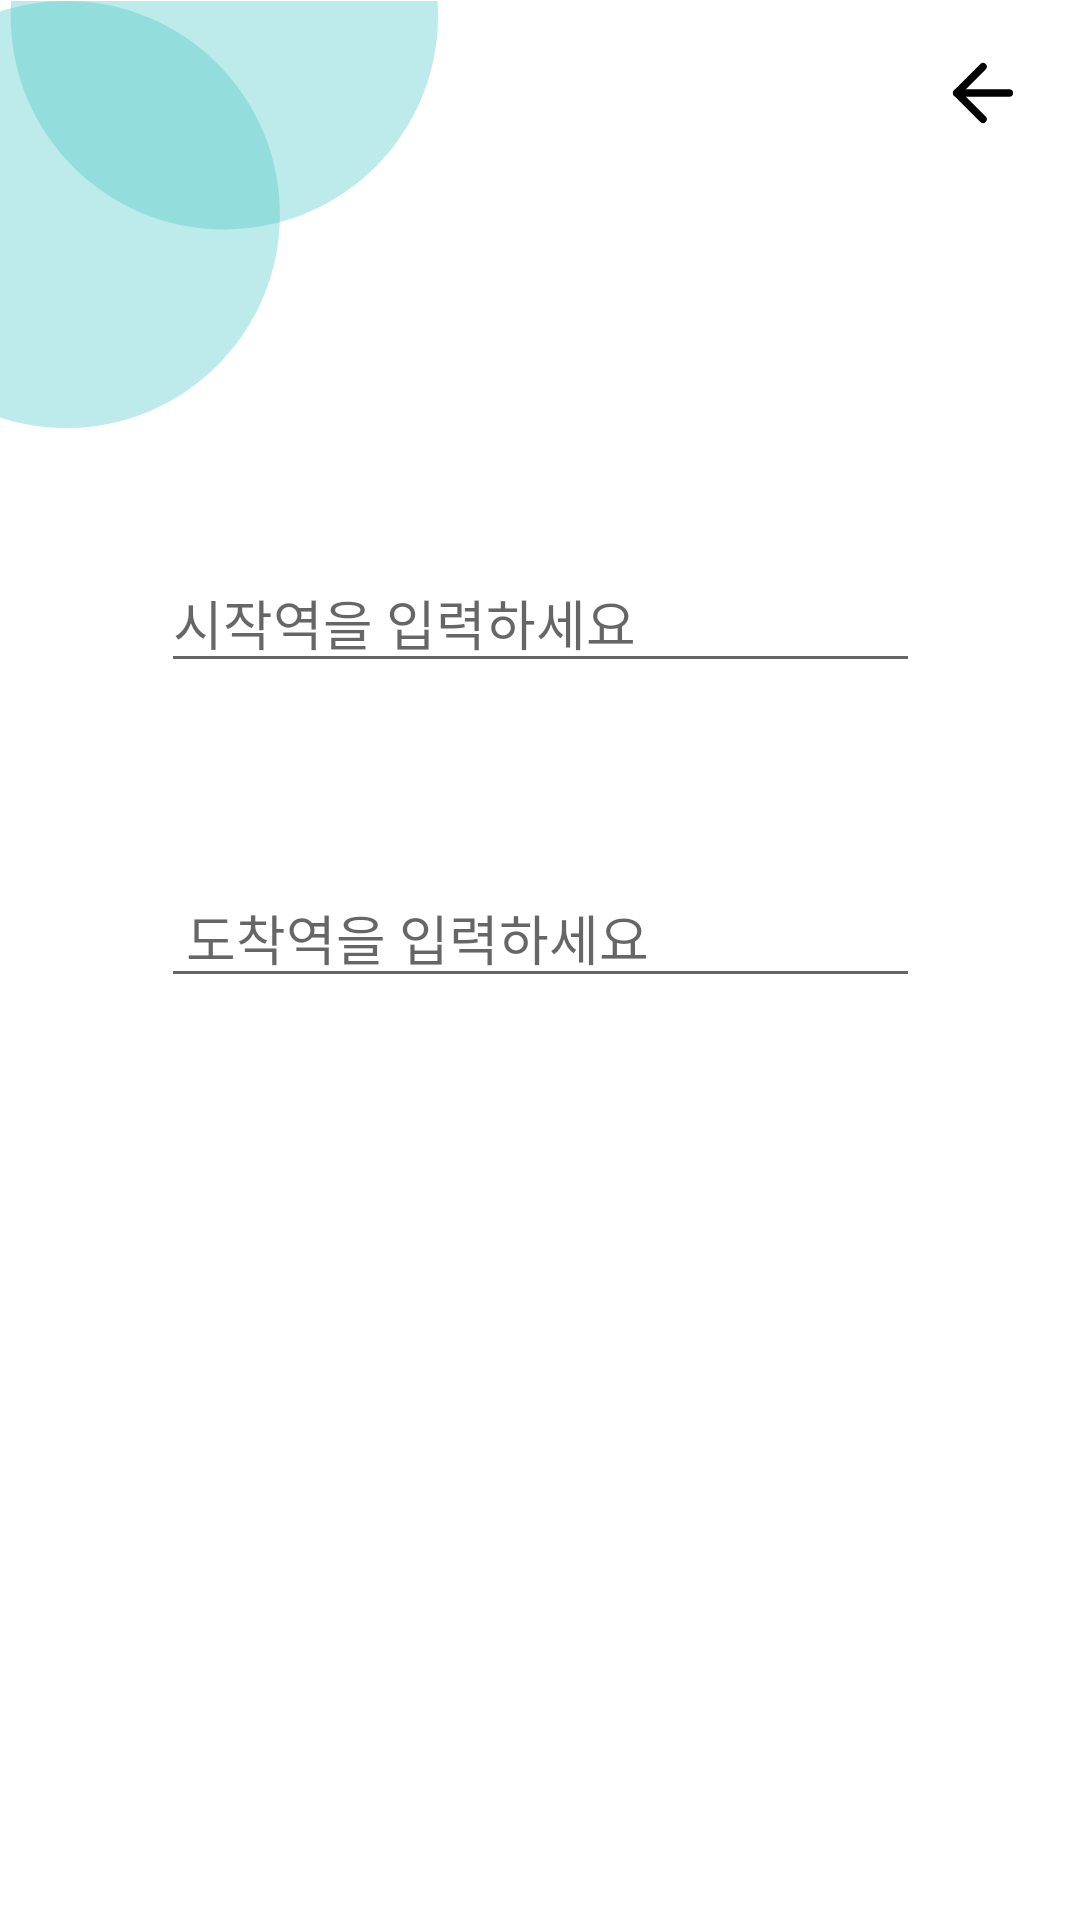

Write the Android layout XML for this screen, with the resource values it uses.
<!-- AndroidManifest.xml: application theme Theme.MyApplication -->
<!-- res/layout/search_page.xml -->
<?xml version="1.0" encoding="utf-8"?>
<androidx.constraintlayout.widget.ConstraintLayout xmlns:android="http://schemas.android.com/apk/res/android"
    xmlns:app="http://schemas.android.com/apk/res-auto"
    android:id="@+id/relativeLayout4"
    android:layout_width="match_parent"
    android:layout_height="match_parent">
    
    <ImageView
        android:id="@+id/circle"
        android:layout_width="146dp"
        android:layout_height="143dp"
        android:src="@drawable/twocircle"
        app:layout_constraintStart_toStartOf="parent"
        app:layout_constraintTop_toTopOf="parent" />

    <ImageView
        android:id="@+id/goback"
        android:layout_width="30dp"
        android:layout_height="30dp"
        android:layout_marginTop="16dp"
        android:src="@drawable/goback"
        app:layout_constraintEnd_toEndOf="parent"
        app:layout_constraintHorizontal_bias="0.947"
        app:layout_constraintLeft_toLeftOf="parent"
        app:layout_constraintRight_toRightOf="parent"
        app:layout_constraintStart_toStartOf="parent"
        app:layout_constraintTop_toTopOf="parent" />

    <EditText
        android:id="@+id/enterStart"
        android:layout_width="253dp"
        android:layout_height="wrap_content"
        android:hint="시작역을 입력하세요"
        android:imeOptions="actionSearch"
        android:inputType="number"
        app:layout_constraintBottom_toBottomOf="parent"
        app:layout_constraintEnd_toEndOf="parent"
        app:layout_constraintLeft_toLeftOf="parent"
        app:layout_constraintRight_toRightOf="parent"
        app:layout_constraintStart_toStartOf="parent"
        app:layout_constraintTop_toTopOf="parent"
        app:layout_constraintVertical_bias="0.309" />

    <EditText
        android:id="@+id/enterEnd"
        android:layout_width="253dp"
        android:layout_height="wrap_content"
        android:hint=" 도착역을 입력하세요"
        android:imeOptions="actionSearch"
        android:inputType="number"
        app:layout_constraintBottom_toBottomOf="parent"
        app:layout_constraintEnd_toEndOf="parent"
        app:layout_constraintLeft_toLeftOf="parent"
        app:layout_constraintRight_toRightOf="parent"
        app:layout_constraintStart_toStartOf="parent"
        app:layout_constraintTop_toBottomOf="@+id/enterStart"
        app:layout_constraintVertical_bias="0.167" />


</androidx.constraintlayout.widget.ConstraintLayout>
<!-- resources referenced by this layout -->
<resources>
  <!-- drawable goback (drawable) -->
  <vector xmlns:android="http://schemas.android.com/apk/res/android"
      android:width="24dp"
      android:height="24dp"
      android:viewportWidth="24"
      android:viewportHeight="24">
      <path
          android:strokeColor="#FF000000"
          android:strokeWidth="2"
          android:strokeLineCap="round"
          android:strokeLineJoin="round"
          android:pathData="M19 12H5"/>
      <path
          android:strokeColor="#FF000000"
          android:strokeWidth="2"
          android:strokeLineCap="round"
          android:strokeLineJoin="round"
          android:pathData="M12 19l-7-7 7-7"/>
  </vector>
  <!-- drawable twocircle (drawable) -->
  <vector xmlns:android="http://schemas.android.com/apk/res/android"
      android:width="205dp"
      android:height="200dp"
      android:viewportWidth="205"
      android:viewportHeight="200">
      <path
          android:fillColor="#6357C9C9"
          android:pathData="M205 7c0 55.23-44.77 100-100 100S5 62.23 5 7 49.77-93 105-93 205-48.23 205 7Z"/>
      <path
          android:fillColor="#6357C9C9"
          android:pathData="M131 100c0 55.23-44.77 100-100 100S-69 155.23-69 100-24.23 0 31 0s100 44.77 100 100Z"/>
  </vector>
  <style name="Theme.MyApplication" parent="Theme.MaterialComponents.DayNight.DarkActionBar">
          
          <item name="colorPrimary">#289696</item>
          <item name="colorPrimaryVariant">#4682B4</item>
          <item name="colorOnPrimary">@color/white</item>
          
          <item name="colorSecondary">@color/teal_200</item>
          <item name="colorSecondaryVariant">@color/teal_700</item>
          <item name="colorOnSecondary">@color/black</item>
          
          <item name="android:statusBarColor" tools:targetApi="l">?attr/colorPrimaryVariant</item>
          
      </style>
  <!-- not gathered from this repository: default colours our renderer supplied (Android Studio template values) -->
  <color name="teal_200">#FF03DAC5</color>
  <color name="teal_700">#FF018786</color>
  <color name="black">#FF000000</color>
  <color name="white">#FFFFFFFF</color>
</resources>
